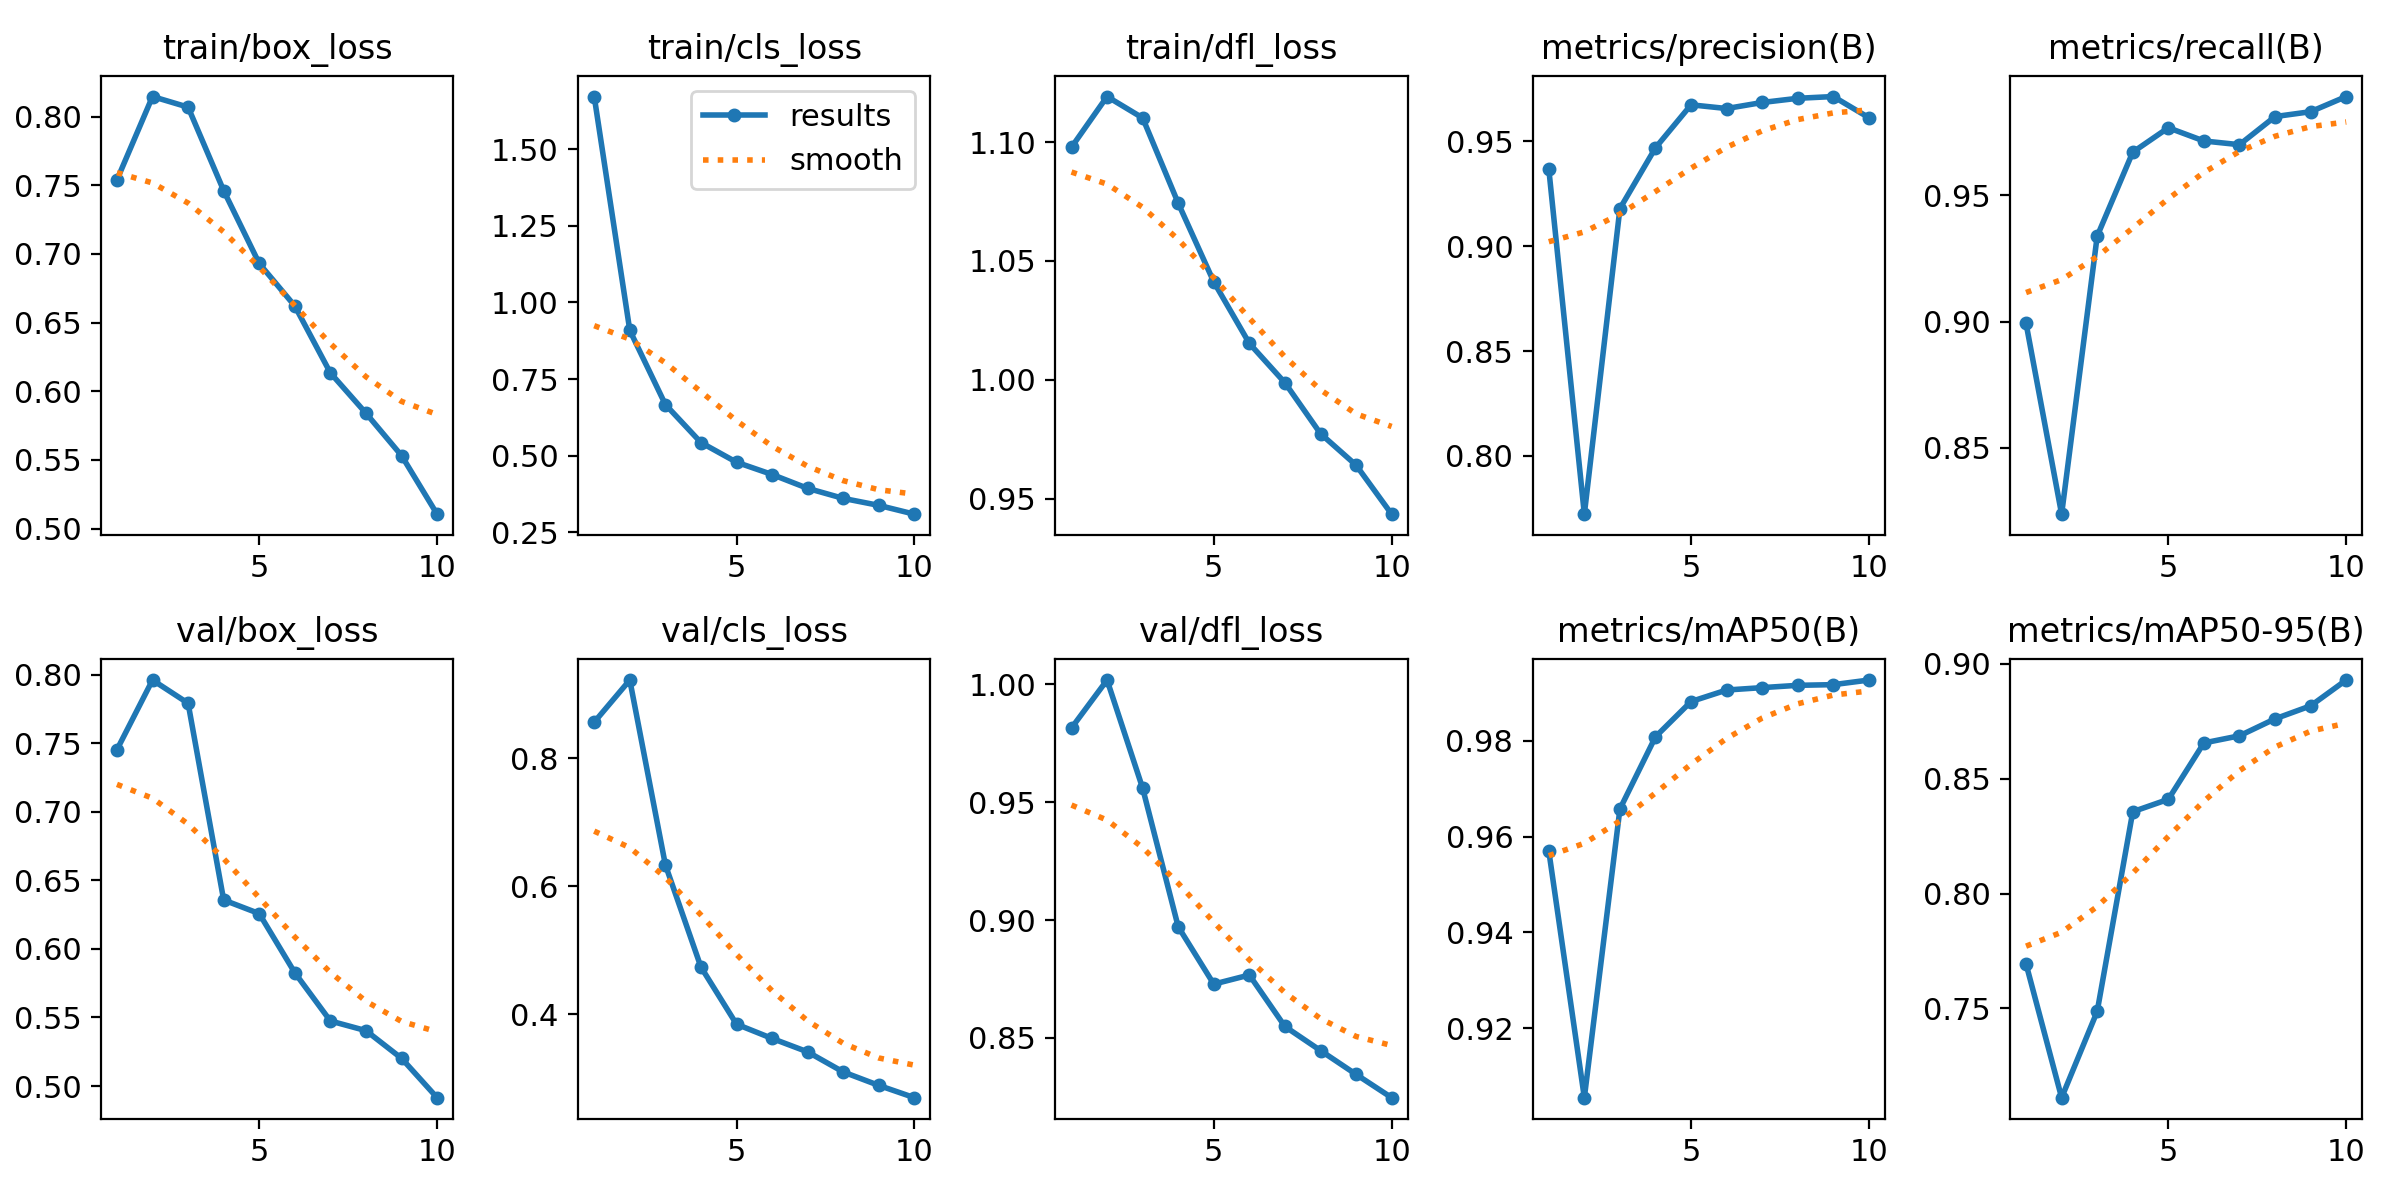

Source data for this figure (header and first rows):
epoch, time, train/box_loss, train/cls_loss, train/dfl_loss, metrics/precision(B), metrics/recall(B), metrics/mAP50(B), metrics/mAP50-95(B), val/box_loss, val/cls_loss, val/dfl_loss, lr/pg0, lr/pg1, lr/pg2
1, 65.84, 0.7539, 1.672, 1.098, 0.9369, 0.8993, 0.957, 0.7694, 0.7452, 0.8564, 0.9815, 0.0005538, 0.0005538, 0.0005538
2, 119, 0.8146, 0.909, 1.119, 0.7722, 0.8237, 0.9056, 0.7112, 0.796, 0.9222, 1.002, 0.0009996, 0.0009996, 0.0009996
3, 165.4, 0.8068, 0.6669, 1.11, 0.9179, 0.9338, 0.9657, 0.7487, 0.7791, 0.6334, 0.956, 0.001335, 0.001335, 0.001335
4, 209.6, 0.7461, 0.5428, 1.074, 0.9469, 0.9671, 0.9808, 0.8357, 0.6357, 0.4737, 0.8971, 0.001172, 0.001172, 0.001172
5, 253.7, 0.693, 0.4786, 1.041, 0.9674, 0.9767, 0.9881, 0.841, 0.6257, 0.3844, 0.8728, 0.001007, 0.001007, 0.001007
6, 297, 0.6621, 0.4385, 1.015, 0.9656, 0.9715, 0.9906, 0.8656, 0.5826, 0.3621, 0.8767, 0.0008418, 0.0008418, 0.0008418
7, 341.2, 0.6134, 0.3933, 0.9988, 0.9685, 0.97, 0.991, 0.8687, 0.5474, 0.3411, 0.8548, 0.0006768, 0.0006768, 0.0006768
8, 384.5, 0.584, 0.3605, 0.9774, 0.9705, 0.9812, 0.9915, 0.8761, 0.5404, 0.3097, 0.8446, 0.0005118, 0.0005118, 0.0005118
9, 428.3, 0.5532, 0.3378, 0.9641, 0.9713, 0.9831, 0.9917, 0.8817, 0.5202, 0.2887, 0.8345, 0.0003467, 0.0003467, 0.0003467
10, 470.6, 0.5105, 0.309, 0.9435, 0.9613, 0.9891, 0.9926, 0.893, 0.4915, 0.2695, 0.8246, 0.0001817, 0.0001817, 0.0001817
